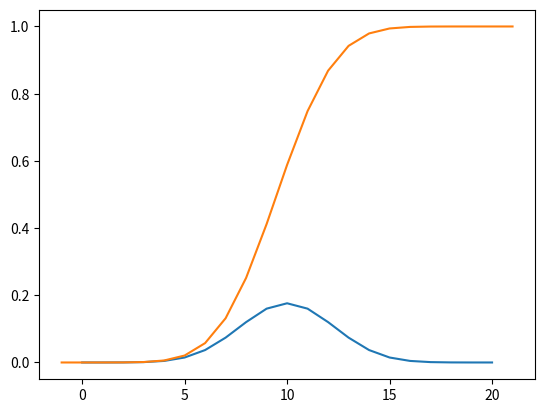

Write Python code to recreate this figure.

import os
os.system("cls")
import numpy as np
import math

n =20;

P=np.zeros(n+1)

for k in range(n+1):
    P[k]=math.comb(n,k)*0.5**n

print(P)

# 绘图
import matplotlib.pyplot as plt
plt.plot(P)
plt.show()

CumP=np.cumsum(P)
print(CumP)
lP=CumP.tolist()
lP.append(1)
lP.insert(0,0)
CumP=np.array(lP)

x=np.array(range(n+3))-1
plt.plot(x,CumP)
plt.show()